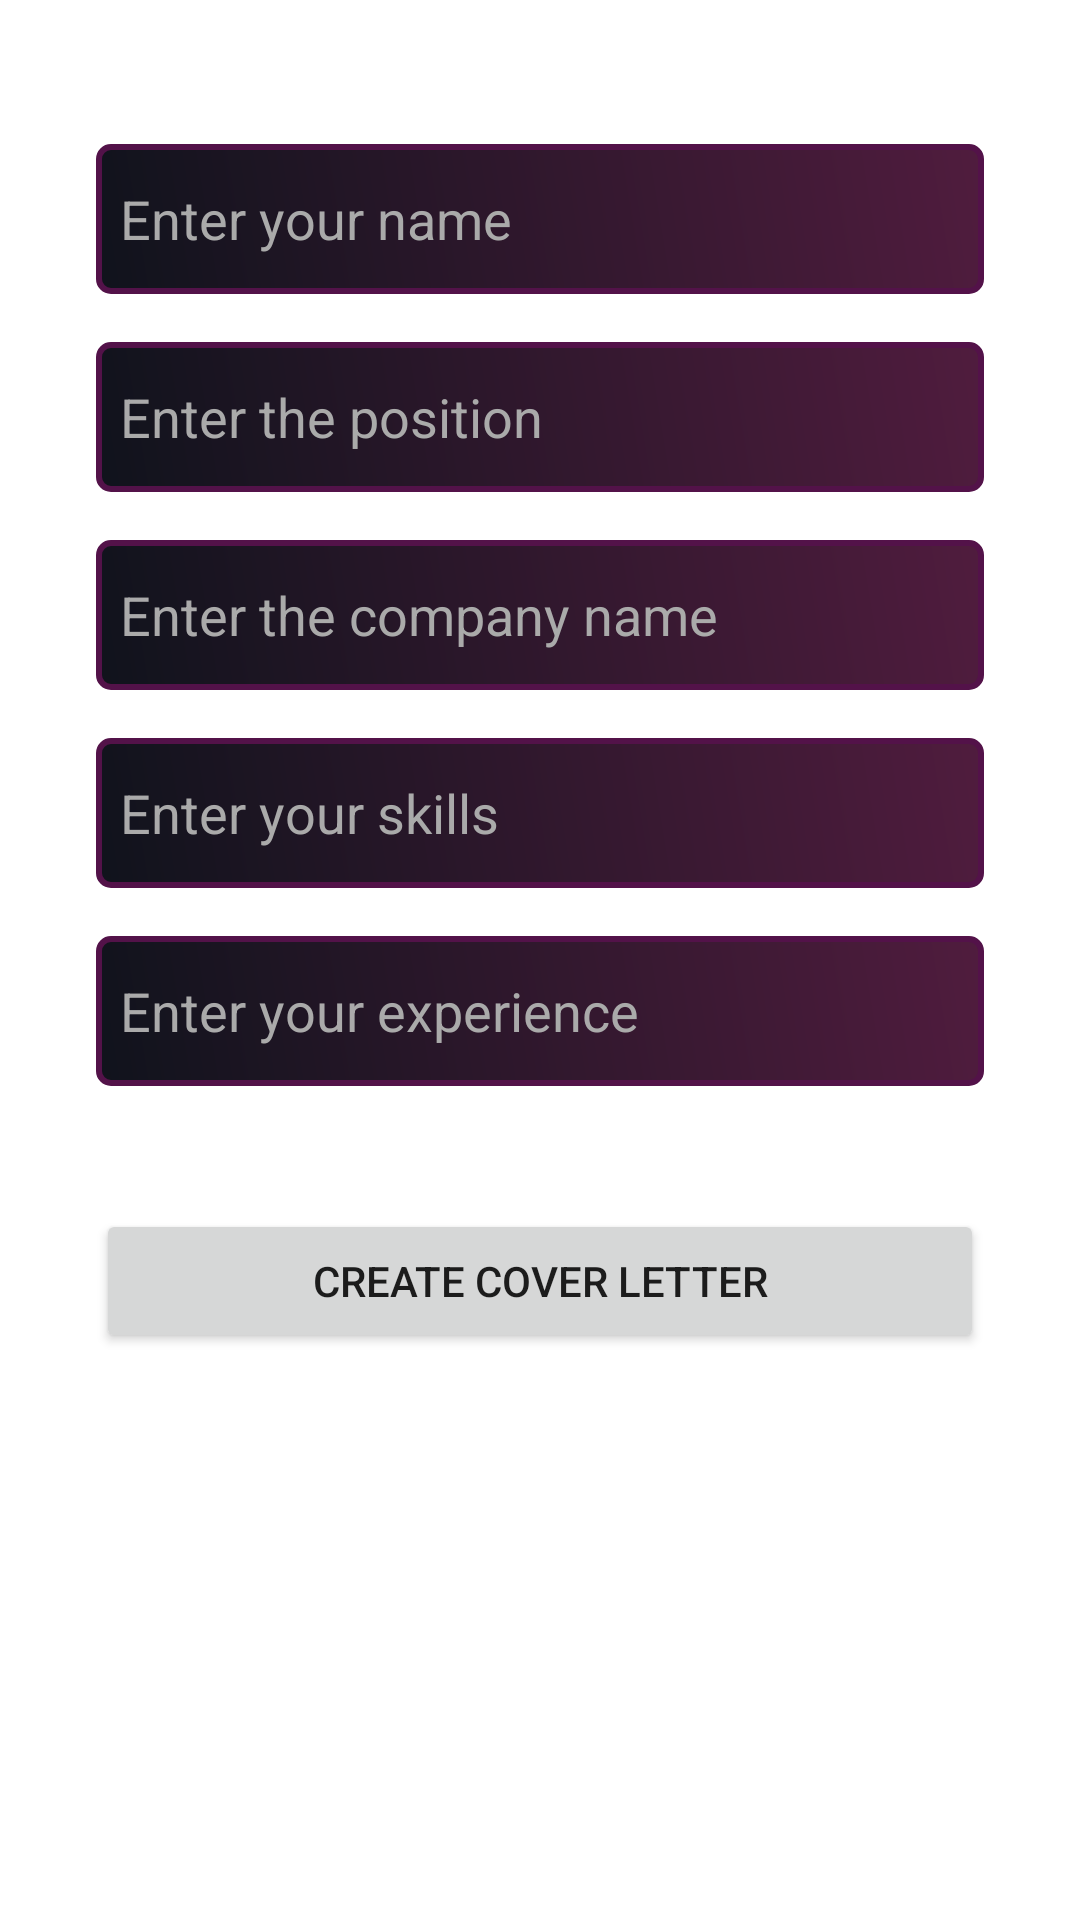

Produce the Android XML layout that renders to this screen, including the resource entries it uses.
<!-- AndroidManifest.xml: application theme Theme.AceIt -->
<!-- res/layout/create_cover_letter.xml -->
<ScrollView xmlns:android="http://schemas.android.com/apk/res/android"
    xmlns:app="http://schemas.android.com/apk/res-auto"
    xmlns:tools="http://schemas.android.com/tools"
    android:id="@+id/svCreateCoverLetter"
    android:layout_width="match_parent"
    android:layout_height="match_parent">

    <androidx.constraintlayout.widget.ConstraintLayout
        android:layout_width="match_parent"
        android:layout_height="wrap_content"
        android:padding="16dp">

        <EditText
            android:id="@+id/etCreateCoverLetterName"
            android:layout_width="0dp"
            android:layout_height="wrap_content"
            android:layout_marginStart="16dp"
            android:layout_marginTop="32dp"
            android:layout_marginEnd="16dp"
            android:background="@drawable/background_for_edittext"

            android:hint="Enter your name"
            android:minHeight="50dp"
            android:paddingStart="8dp"
            android:textColor="@color/white"
            android:textColorHint="@android:color/darker_gray"
            app:layout_constraintEnd_toEndOf="parent"
            app:layout_constraintStart_toStartOf="parent"
            app:layout_constraintTop_toTopOf="parent" />

        <EditText
            android:id="@+id/etCreateCoverLetterPosition"
            android:layout_width="0dp"
            android:layout_height="wrap_content"
            android:layout_marginStart="16dp"
            android:layout_marginTop="16dp"
            android:layout_marginEnd="16dp"
            android:background="@drawable/background_for_edittext"

            android:hint="Enter the position"
            android:minHeight="50dp"
            android:paddingStart="8dp"
            android:textColor="@color/white"
            android:textColorHint="@android:color/darker_gray"
            app:layout_constraintEnd_toEndOf="parent"
            app:layout_constraintStart_toStartOf="parent"
            app:layout_constraintTop_toBottomOf="@id/etCreateCoverLetterName" />

        <EditText
            android:id="@+id/etCreateCoverLetterCompany"
            android:layout_width="0dp"
            android:layout_height="wrap_content"
            android:layout_marginStart="16dp"
            android:layout_marginTop="16dp"
            android:layout_marginEnd="16dp"

            android:background="@drawable/background_for_edittext"
            android:hint="Enter the company name"
            android:minHeight="50dp"
            android:paddingStart="8dp"
            android:textColor="@color/white"
            android:textColorHint="@android:color/darker_gray"
            app:layout_constraintEnd_toEndOf="parent"
            app:layout_constraintStart_toStartOf="parent"
            app:layout_constraintTop_toBottomOf="@id/etCreateCoverLetterPosition" />

        <EditText
            android:id="@+id/etCreateCoverLetterSkills"
            android:layout_width="0dp"
            android:layout_height="wrap_content"
            android:layout_marginStart="16dp"
            android:layout_marginTop="16dp"

            android:layout_marginEnd="16dp"
            android:background="@drawable/background_for_edittext"
            android:hint="Enter your skills"
            android:minHeight="50dp"
            android:paddingStart="8dp"
            android:textColor="@color/white"
            android:textColorHint="@android:color/darker_gray"
            app:layout_constraintEnd_toEndOf="parent"
            app:layout_constraintStart_toStartOf="parent"
            app:layout_constraintTop_toBottomOf="@id/etCreateCoverLetterCompany" />

        <EditText
            android:id="@+id/etCreateCoverLetterExperience"
            android:layout_width="0dp"
            android:layout_height="wrap_content"
            android:layout_marginStart="16dp"
            android:layout_marginTop="16dp"

            android:layout_marginEnd="16dp"
            android:background="@drawable/background_for_edittext"
            android:hint="Enter your experience"
            android:minHeight="50dp"
            android:paddingStart="8dp"
            android:textColor="@color/white"
            android:textColorHint="@android:color/darker_gray"
            app:layout_constraintEnd_toEndOf="parent"
            app:layout_constraintStart_toStartOf="parent"
            app:layout_constraintTop_toBottomOf="@id/etCreateCoverLetterSkills" />

        <EditText
            android:id="@+id/etCreateCoverLetterHiringManagerName"
            android:layout_width="0dp"
            android:layout_height="wrap_content"
            android:layout_marginTop="16dp"
            android:layout_marginBottom="42dp"
            android:background="@drawable/background_for_edittext"
            android:hint="Enter Hiring Manager Name"
            android:minHeight="50dp"

            android:paddingStart="8dp"
            android:textColor="@color/white"
            android:textColorHint="@android:color/darker_gray"
            android:visibility="gone"
            app:layout_constraintBottom_toTopOf="@+id/btnCreateCOverLetterMain"
            app:layout_constraintEnd_toEndOf="@+id/etCreateCoverLetterExperience"
            app:layout_constraintStart_toStartOf="@+id/etCreateCoverLetterExperience"
            app:layout_constraintTop_toBottomOf="@+id/etCreateCoverLetterExperience" />

        <Button
            android:id="@+id/btnCreateCOverLetterMain"
            android:layout_width="0dp"
            android:layout_height="wrap_content"
            android:layout_marginTop="41dp"
            android:layout_marginBottom="26dp"
            android:text="Create Cover Letter"
            app:layout_constraintBottom_toBottomOf="parent"
            app:layout_constraintEnd_toEndOf="@+id/etCreateCoverLetterExperience"
            app:layout_constraintStart_toStartOf="@+id/etCreateCoverLetterExperience"
            app:layout_constraintTop_toBottomOf="@+id/etCreateCoverLetterHiringManagerName" />

        

    </androidx.constraintlayout.widget.ConstraintLayout>
</ScrollView>
<!-- resources referenced by this layout -->
<resources>
  <color name="white">#FFFFFFFF</color>
  <!-- drawable background_for_edittext (drawable) -->
  <shape xmlns:android="http://schemas.android.com/apk/res/android">
      <stroke
          android:width="2dp"
          android:color="#531249" />
      <gradient
          android:startColor="#10131C"
          android:endColor="#501C3E"
      android:angle="45"/>
      <corners android:radius="4dp" /> 
  </shape>
  <style name="Theme.AceIt" parent="Theme.MaterialComponents.DayNight.DarkActionBar">
          
          <item name="colorPrimary">@color/purple_500</item>
          <item name="colorPrimaryVariant">@color/purple_700</item>
          <item name="colorOnPrimary">@color/white</item>
          
          <item name="colorSecondary">@color/teal_200</item>
          <item name="colorSecondaryVariant">@color/teal_700</item>
          <item name="colorOnSecondary">@color/black</item>
          
          <item name="android:statusBarColor">?attr/colorPrimaryVariant</item>
          
      </style>
  <color name="purple_500">#FF6200EE</color>
  <color name="purple_700">#FF3700B3</color>
  <color name="teal_200">#FF03DAC5</color>
  <color name="teal_700">#FF018786</color>
  <color name="black">#FF000000</color>
</resources>
